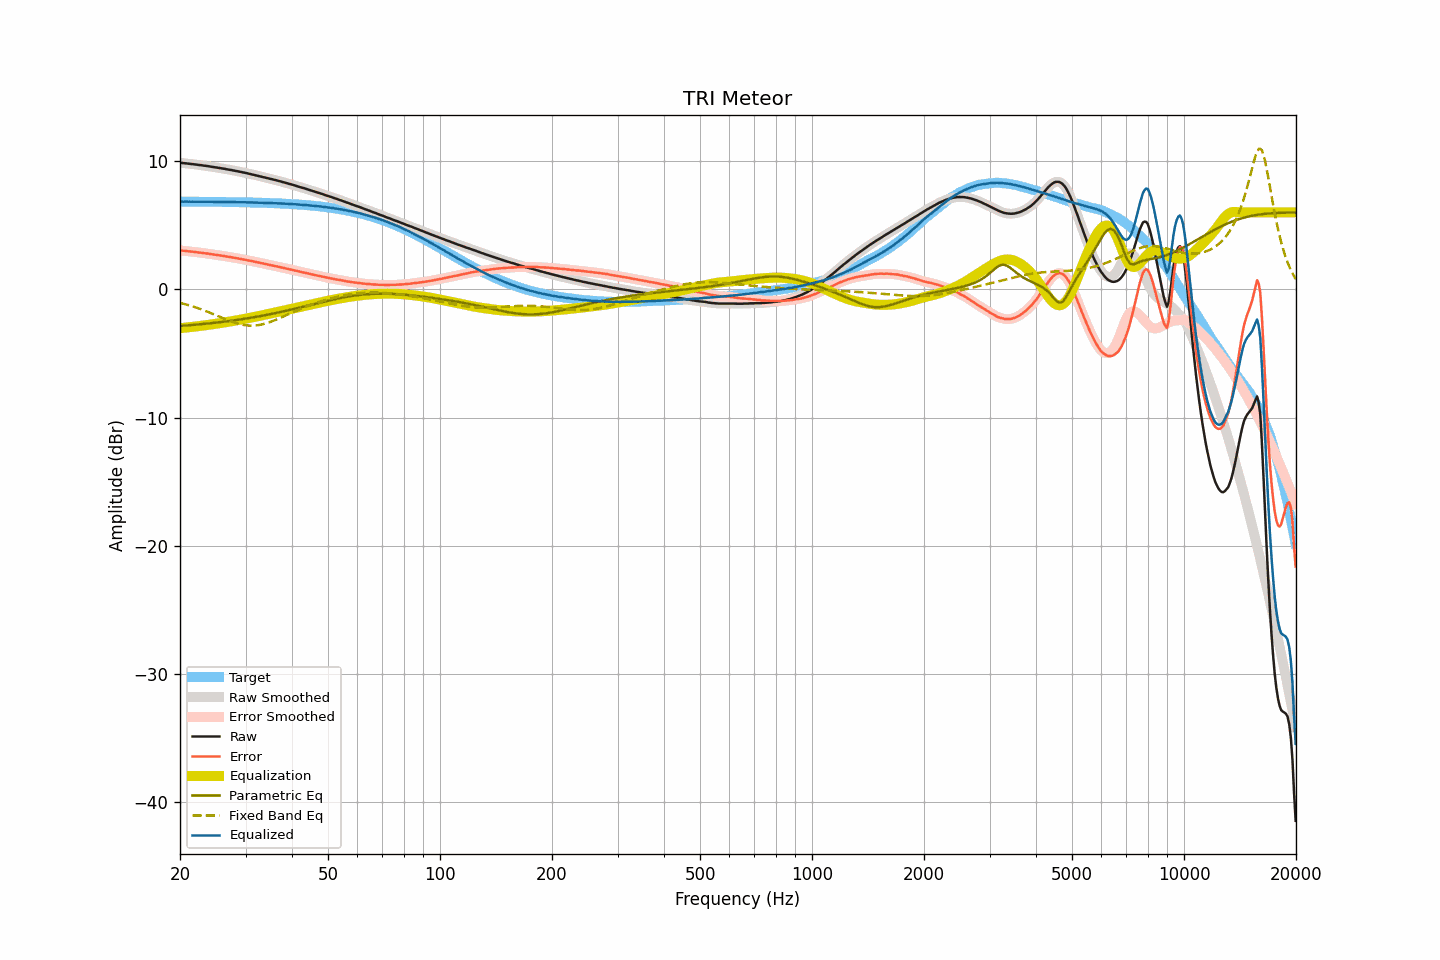

The file beside this chart, header and first rows:
frequency, raw, smoothed, error, error_smoothed, equalization, parametric_eq, fixed_band_eq, equalized_raw, equalized_smoothed, target
20.00, 9.87, 9.87, 3.03, 3.03, -3.03, -2.86, -1.06, 6.83, 6.84, 6.84
20.20, 9.86, 9.85, 3.02, 3.02, -3.02, -2.85, -1.09, 6.84, 6.83, 6.83
20.40, 9.84, 9.84, 3.00, 3.01, -3.01, -2.84, -1.12, 6.83, 6.83, 6.83
20.61, 9.83, 9.83, 2.99, 2.99, -2.99, -2.83, -1.16, 6.83, 6.83, 6.83
20.81, 9.82, 9.81, 2.98, 2.98, -2.98, -2.82, -1.19, 6.84, 6.83, 6.83
21.02, 9.80, 9.80, 2.97, 2.97, -2.97, -2.81, -1.23, 6.83, 6.83, 6.83
21.23, 9.79, 9.79, 2.96, 2.95, -2.95, -2.80, -1.26, 6.83, 6.83, 6.83
21.44, 9.77, 9.77, 2.94, 2.94, -2.94, -2.79, -1.30, 6.83, 6.83, 6.83
21.66, 9.76, 9.76, 2.93, 2.93, -2.93, -2.78, -1.34, 6.83, 6.83, 6.83
21.87, 9.74, 9.74, 2.91, 2.91, -2.91, -2.77, -1.38, 6.83, 6.83, 6.83
22.09, 9.73, 9.72, 2.90, 2.90, -2.90, -2.76, -1.42, 6.83, 6.83, 6.83
22.31, 9.71, 9.71, 2.88, 2.88, -2.88, -2.75, -1.47, 6.83, 6.83, 6.83
22.54, 9.69, 9.69, 2.86, 2.87, -2.87, -2.73, -1.51, 6.82, 6.83, 6.83
22.76, 9.68, 9.67, 2.85, 2.85, -2.85, -2.72, -1.56, 6.83, 6.82, 6.83
22.99, 9.66, 9.66, 2.83, 2.83, -2.83, -2.71, -1.60, 6.82, 6.82, 6.82
23.22, 9.64, 9.64, 2.81, 2.82, -2.82, -2.70, -1.65, 6.82, 6.82, 6.82
23.45, 9.63, 9.62, 2.81, 2.80, -2.80, -2.69, -1.70, 6.83, 6.82, 6.82
23.69, 9.61, 9.61, 2.79, 2.79, -2.78, -2.67, -1.75, 6.82, 6.82, 6.82
23.92, 9.59, 9.59, 2.77, 2.77, -2.77, -2.66, -1.80, 6.82, 6.82, 6.82
24.16, 9.57, 9.57, 2.75, 2.75, -2.75, -2.65, -1.85, 6.82, 6.82, 6.82
24.40, 9.55, 9.55, 2.73, 2.73, -2.73, -2.63, -1.90, 6.82, 6.82, 6.82
24.65, 9.53, 9.53, 2.71, 2.71, -2.71, -2.62, -1.95, 6.82, 6.82, 6.82
24.89, 9.51, 9.51, 2.69, 2.69, -2.69, -2.61, -2.00, 6.81, 6.81, 6.81
25.14, 9.49, 9.49, 2.67, 2.67, -2.67, -2.59, -2.05, 6.81, 6.81, 6.81
25.39, 9.47, 9.47, 2.66, 2.66, -2.66, -2.58, -2.11, 6.81, 6.81, 6.81
25.65, 9.45, 9.45, 2.64, 2.64, -2.64, -2.56, -2.16, 6.81, 6.81, 6.81
25.91, 9.43, 9.43, 2.62, 2.62, -2.62, -2.55, -2.21, 6.81, 6.81, 6.81
26.16, 9.41, 9.41, 2.60, 2.60, -2.60, -2.53, -2.26, 6.81, 6.81, 6.81
26.43, 9.39, 9.38, 2.58, 2.58, -2.58, -2.52, -2.32, 6.81, 6.81, 6.81
26.69, 9.36, 9.36, 2.55, 2.56, -2.56, -2.50, -2.37, 6.80, 6.80, 6.80
26.96, 9.34, 9.34, 2.54, 2.54, -2.54, -2.48, -2.42, 6.80, 6.80, 6.80
27.23, 9.32, 9.32, 2.52, 2.52, -2.52, -2.47, -2.46, 6.80, 6.80, 6.80
27.50, 9.30, 9.30, 2.50, 2.50, -2.49, -2.45, -2.51, 6.80, 6.80, 6.80
27.77, 9.27, 9.27, 2.47, 2.47, -2.47, -2.43, -2.56, 6.80, 6.80, 6.80
28.05, 9.25, 9.25, 2.45, 2.45, -2.45, -2.42, -2.60, 6.80, 6.80, 6.79
28.33, 9.22, 9.22, 2.42, 2.43, -2.43, -2.40, -2.64, 6.79, 6.79, 6.79
28.62, 9.20, 9.20, 2.41, 2.41, -2.41, -2.38, -2.68, 6.79, 6.79, 6.79
28.90, 9.17, 9.17, 2.38, 2.38, -2.38, -2.36, -2.71, 6.78, 6.79, 6.79
29.19, 9.15, 9.15, 2.36, 2.36, -2.36, -2.34, -2.74, 6.79, 6.79, 6.79
29.48, 9.12, 9.12, 2.33, 2.34, -2.34, -2.32, -2.76, 6.78, 6.78, 6.78
29.78, 9.10, 9.10, 2.32, 2.31, -2.31, -2.30, -2.79, 6.79, 6.78, 6.78
30.08, 9.07, 9.07, 2.29, 2.29, -2.29, -2.28, -2.81, 6.78, 6.78, 6.78
30.38, 9.04, 9.04, 2.26, 2.26, -2.26, -2.26, -2.82, 6.77, 6.77, 6.78
30.68, 9.01, 9.01, 2.23, 2.24, -2.24, -2.24, -2.83, 6.77, 6.77, 6.77
30.99, 8.99, 8.98, 2.22, 2.21, -2.21, -2.22, -2.84, 6.77, 6.77, 6.77
31.30, 8.96, 8.96, 2.19, 2.19, -2.19, -2.20, -2.83, 6.77, 6.77, 6.77
31.61, 8.93, 8.93, 2.16, 2.16, -2.16, -2.18, -2.83, 6.76, 6.77, 6.76
31.93, 8.90, 8.90, 2.14, 2.14, -2.14, -2.16, -2.82, 6.76, 6.76, 6.76
32.24, 8.87, 8.87, 2.11, 2.11, -2.11, -2.14, -2.81, 6.76, 6.76, 6.76
32.57, 8.84, 8.84, 2.08, 2.08, -2.08, -2.11, -2.79, 6.75, 6.75, 6.75
32.89, 8.81, 8.81, 2.06, 2.06, -2.06, -2.09, -2.77, 6.75, 6.75, 6.75
33.22, 8.78, 8.78, 2.03, 2.03, -2.03, -2.07, -2.74, 6.75, 6.75, 6.75
33.55, 8.75, 8.75, 2.00, 2.01, -2.00, -2.04, -2.71, 6.74, 6.74, 6.74
33.89, 8.72, 8.72, 1.98, 1.98, -1.98, -2.02, -2.67, 6.74, 6.74, 6.74
34.23, 8.69, 8.69, 1.95, 1.95, -1.95, -1.99, -2.64, 6.74, 6.74, 6.73
34.57, 8.66, 8.65, 1.93, 1.92, -1.92, -1.97, -2.60, 6.73, 6.73, 6.73
34.92, 8.62, 8.62, 1.89, 1.90, -1.90, -1.94, -2.55, 6.72, 6.72, 6.73
35.27, 8.59, 8.59, 1.87, 1.87, -1.87, -1.92, -2.51, 6.72, 6.72, 6.72
35.62, 8.56, 8.56, 1.84, 1.84, -1.84, -1.89, -2.46, 6.71, 6.71, 6.72
35.97, 8.53, 8.53, 1.82, 1.82, -1.82, -1.87, -2.41, 6.71, 6.71, 6.71
... 635 more rows
